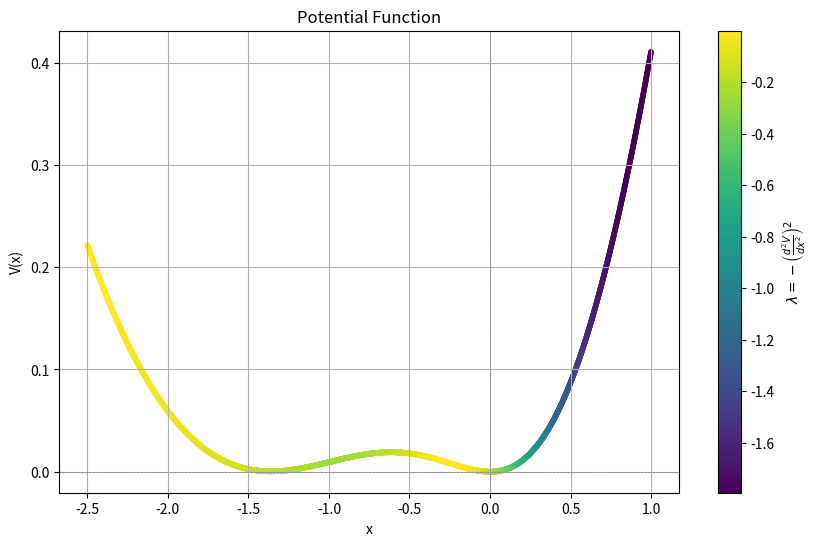

Reproduce this figure in Python.
import numpy as np
import matplotlib.pyplot as plt

# 参数定义
r = 0.42
k = 10.0
beta = 1.0
alpha = 1.0

# 势能函数 V(x)
def V(x, r):
    return (r / 2) * x ** 2 - (r / 3) * (x ** 3 / k) + beta * x - beta * alpha * np.arctan(x / alpha)

# 计算势能函数的导数
def dV_dx(x, r):
    # 一阶导数
    return r * x - (r / k) * (x ** 2) + beta - beta * (1 / (1 + (x / alpha) ** 2)) * (1 / alpha)

def d2V_dx2(x, r):
    # 二阶导数
    return r - (2 * r / k) * x + beta * (2 * x / (alpha + x**2))

# 生成 x 轴数值
x_values = np.linspace(-2.5, 1, 4000)
V_values = V(x_values, r)

# 计算二阶导数并求出lambda
d2V_values = d2V_dx2(x_values, r)
lambda_values = -d2V_values**2  # lambda = -dV^2/dx^2

# 绘图
plt.figure(figsize=(10, 6))
sc = plt.scatter(x_values, V_values, c=lambda_values, cmap='viridis', marker='.')
plt.colorbar(sc, label=r'$\lambda = -\left(\frac{d^2V}{dx^2}\right)^2$')
plt.title("Potential Function")
plt.xlabel("x")
plt.ylabel("V(x)")
plt.axhline(0, color='gray', lw=0.5, ls='--')
plt.axvline(0, color='gray', lw=0.5, ls='--')
plt.grid()
plt.show()